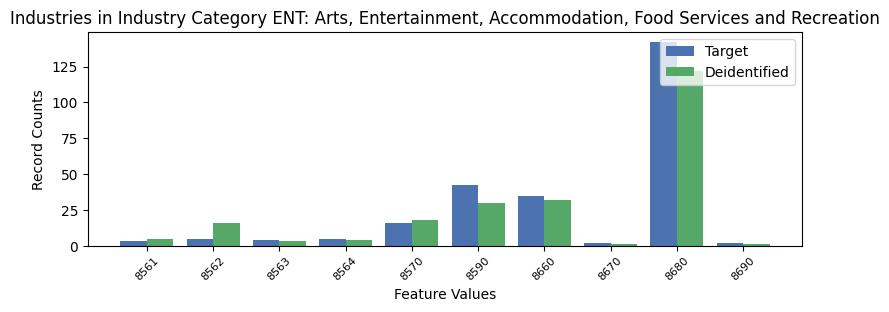

The table this chart was drawn from, first rows:
, INDP, count_target, count_deidentified
9, 8561, 3, 5
3, 8562, 5, 16
5, 8563, 4, 3
4, 8564, 5, 4
6, 8570, 16, 18
2, 8590, 42, 30
1, 8660, 35, 32
8, 8670, 2, 1
0, 8680, 142, 122
7, 8690, 2, 1
